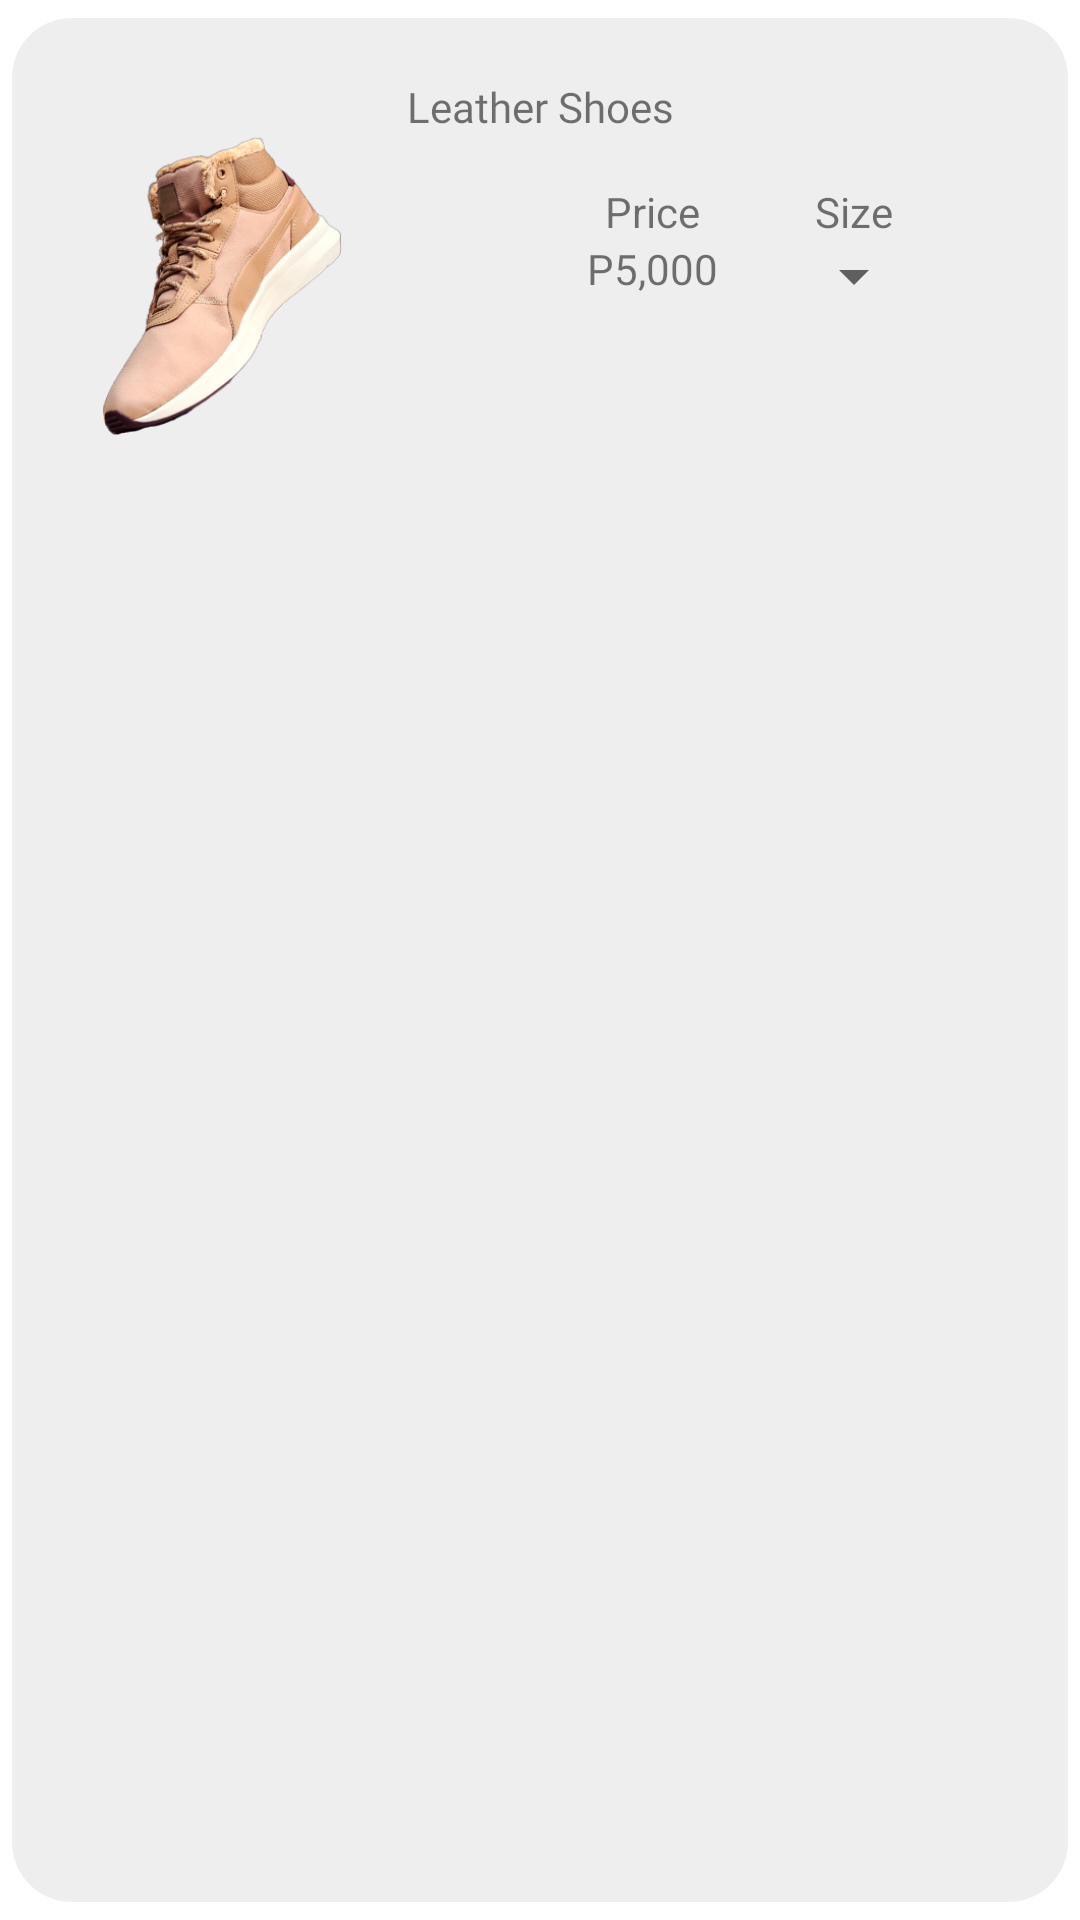

The Android layout XML behind this screen, and the referenced resources:
<!-- AndroidManifest.xml: application theme Theme.SampleViewBinding -->
<!-- res/layout/layout_header_image_checkout.xml -->
<?xml version="1.0" encoding="utf-8"?>
<androidx.constraintlayout.widget.ConstraintLayout xmlns:android="http://schemas.android.com/apk/res/android"
    xmlns:app="http://schemas.android.com/apk/res-auto"
    xmlns:tools="http://schemas.android.com/tools"
    android:layout_width="match_parent"
    android:layout_height="wrap_content"
    android:background="@drawable/shape_rounded_corner_gray">

    <androidx.appcompat.widget.AppCompatImageView
        android:id="@+id/iv_leather_shoes"
        android:layout_width="100dp"
        android:layout_height="100dp"
        app:layout_constraintStart_toStartOf="@+id/textview_product_name"
        app:layout_constraintTop_toBottomOf="@+id/textview_product_name"
        app:srcCompat="@drawable/img_shoes" />

    <androidx.appcompat.widget.AppCompatTextView
        android:id="@+id/textview_product_name"
        android:layout_width="match_parent"
        android:layout_height="wrap_content"
        android:fontFamily="@font/poppins_black"
        android:text="@string/leather_shoes"
        android:textAlignment="center"
        app:layout_constraintEnd_toEndOf="parent"
        app:layout_constraintStart_toStartOf="parent"
        app:layout_constraintTop_toTopOf="parent" />

    <androidx.appcompat.widget.AppCompatTextView
        android:id="@+id/textview_price_label"
        android:layout_width="wrap_content"
        android:layout_height="wrap_content"
        android:layout_marginTop="16dp"
        android:text="@string/price"
        app:layout_constraintEnd_toEndOf="@+id/textview_price_value"
        app:layout_constraintStart_toStartOf="@+id/guideline"
        app:layout_constraintTop_toBottomOf="@+id/textview_product_name" />

    <androidx.appcompat.widget.AppCompatTextView
        android:id="@+id/textview_price_value"
        android:layout_width="wrap_content"
        android:layout_height="wrap_content"
        android:fontFamily="@font/poppins_regular"
        android:text="@string/five_thousand_pesos"
        app:layout_constraintStart_toStartOf="@+id/guideline"
        app:layout_constraintTop_toBottomOf="@+id/textview_price_label" />

    <androidx.constraintlayout.widget.Guideline
        android:id="@+id/guideline"
        android:layout_width="wrap_content"
        android:layout_height="wrap_content"
        android:orientation="vertical"
        app:layout_constraintGuide_percent="0.55" />

    <androidx.appcompat.widget.AppCompatTextView
        android:id="@+id/textview_size_label"
        android:layout_width="wrap_content"
        android:layout_height="wrap_content"
        android:text="@string/size"
        app:layout_constraintEnd_toEndOf="parent"
        app:layout_constraintStart_toEndOf="@+id/textview_price_label"
        app:layout_constraintTop_toTopOf="@+id/textview_price_label" />

    <androidx.appcompat.widget.AppCompatSpinner
        android:id="@+id/appCompatSpinner"
        android:layout_width="wrap_content"
        android:layout_height="wrap_content"
        android:tooltipText="@string/size"
        app:layout_constraintEnd_toEndOf="@+id/textview_size_label"
        app:layout_constraintStart_toStartOf="@+id/textview_size_label"
        app:layout_constraintTop_toBottomOf="@+id/textview_size_label" />


</androidx.constraintlayout.widget.ConstraintLayout>
<!-- resources referenced by this layout -->
<resources>
  <!-- drawable img_shoes: png bitmap (drawable, 96051 bytes) -->
  <!-- drawable shape_rounded_corner_gray (drawable) -->
  <?xml version="1.0" encoding="utf-8"?>
  <inset xmlns:android="http://schemas.android.com/apk/res/android"
      android:insetLeft="4dp"
      android:insetTop="6dp"
      android:insetRight="4dp"
      android:insetBottom="6dp">
      <shape android:shape="rectangle"
          android:tint="@color/gray">
          <corners android:radius="20dp"/>
          <solid android:color="@color/gray"/>
          <padding android:bottom="20dp"
              android:left="20dp"
              android:right="20dp"
              android:top="20dp"/>
      </shape>
  </inset>
  <string name="five_thousand_pesos">P5,000</string>
  <string name="leather_shoes">Leather Shoes</string>
  <string name="price">Price</string>
  <string name="size">Size</string>
  <style name="Theme.SampleViewBinding" parent="Theme.MaterialComponents.DayNight.DarkActionBar">
          
          <item name="colorPrimary">@color/purple_500</item>
          <item name="colorPrimaryVariant">@color/purple_700</item>
          <item name="colorOnPrimary">@color/white</item>
          
          <item name="colorSecondary">@color/teal_200</item>
          <item name="colorSecondaryVariant">@color/teal_700</item>
          <item name="colorOnSecondary">@color/black</item>
          
          <item name="android:statusBarColor">?attr/colorPrimaryVariant</item>
          
      </style>
  <color name="gray">#EEEEEE</color>
  <color name="purple_500">#FF6200EE</color>
  <color name="purple_700">#FF3700B3</color>
  <color name="white">#FFFFFFFF</color>
  <color name="teal_200">#FF03DAC5</color>
  <color name="teal_700">#FF018786</color>
  <color name="black">#FF000000</color>
</resources>
